Run: headless pygame with SDL's dummy video driver; simulated clock (each Clock.tick advances the game by its frame time, no real sleeping); random seed 0; keys injected as events and as key.get_pressed() state; no mouse input.
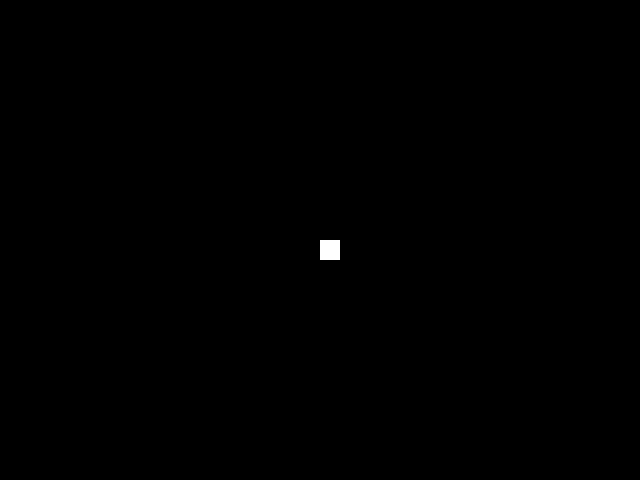
Frame 1 of 4 · flips 1–60 · no input
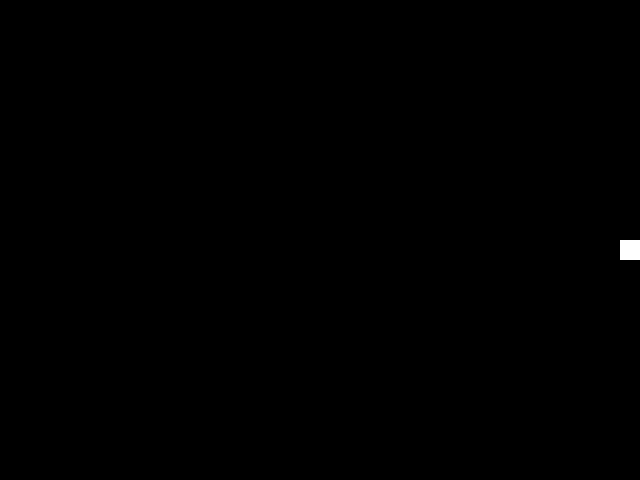
Frame 2 of 4 · flips 61–180 · tapped SPACE, RETURN · held RIGHT (→), D
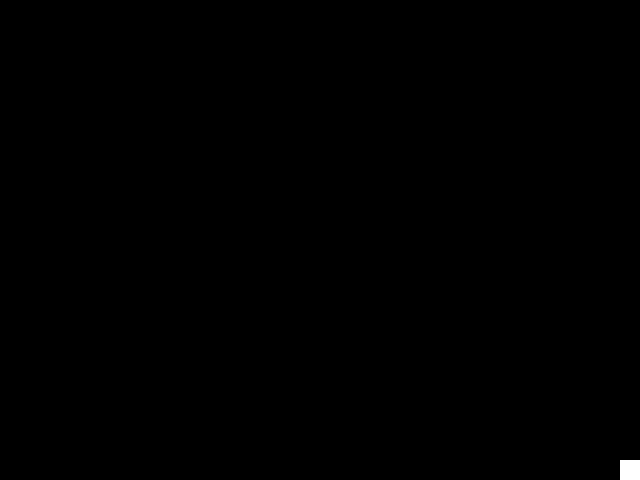
Frame 3 of 4 · flips 181–300 · held DOWN (↓), S
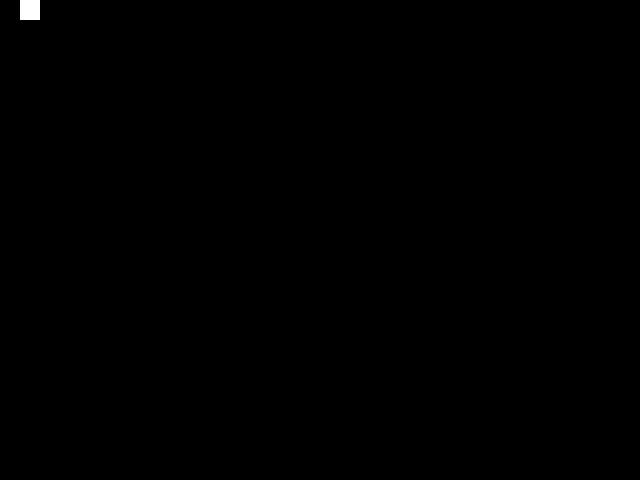
Frame 4 of 4 · flips 301–420 · held LEFT (←), A, UP (↑), W

The pygame program that drew these frames:

import pygame
import sys

# Initialize Pygame
pygame.init()

# Screen dimensions
screen_width, screen_height = 640, 480
screen = pygame.display.set_mode((screen_width, screen_height))

# Colors
black = (0, 0, 0)
white = (255, 255, 255)

# Square properties
square_size = 20
square_color = white
square_x = screen_width // 2
square_y = screen_height // 2
square_speed = 5

# Clock to control game speed
clock = pygame.time.Clock()

# Main game loop
running = True
while running:
    for event in pygame.event.get():
        if event.type == pygame.QUIT:
            running = False

    # Key press detection
    keys = pygame.key.get_pressed()
    if keys[pygame.K_w]:
        square_y -= square_speed
    if keys[pygame.K_s]:
        square_y += square_speed
    if keys[pygame.K_a]:
        square_x -= square_speed
    if keys[pygame.K_d]:
        square_x += square_speed

    # Prevent the square from going out of bounds
    square_x = max(0, min(screen_width - square_size, square_x))
    square_y = max(0, min(screen_height - square_size, square_y))

    # Fill the screen with black
    screen.fill(black)

    # Draw the square
    pygame.draw.rect(screen, square_color, [square_x, square_y, square_size, square_size])

    # Update the display
    pygame.display.flip()

    # Cap the frame rate
    clock.tick(60)

pygame.quit()
sys.exit()
